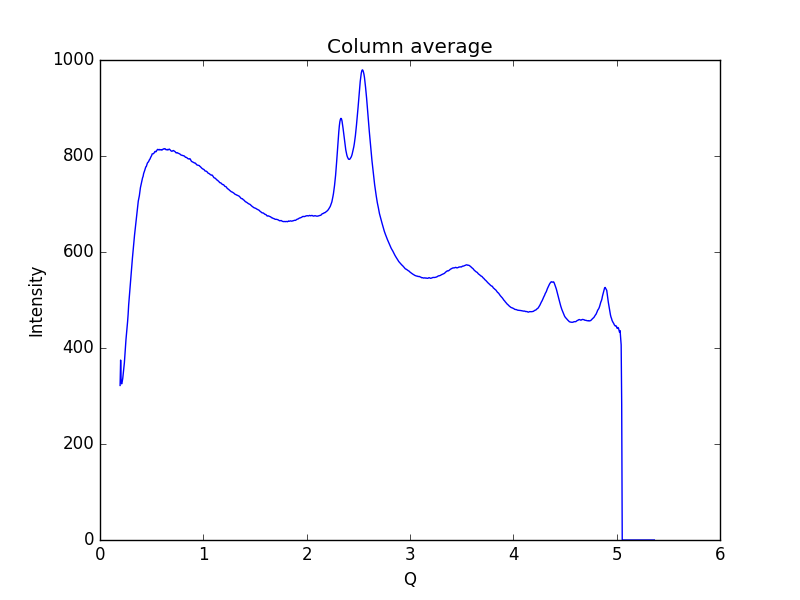

Source data for this figure (header and first rows):
0.19448614755544588, 322.013
0.1997, 374.8
0.2048, 328.9
0.21, 325.4
0.2152, 330.2
0.2204, 337.1
0.2255, 347.1
0.2307, 358.5
0.2359, 369.2
0.2411, 385.7
0.2462, 403.1
0.2514, 417.7
0.2566, 429.7
0.2618, 442.6
0.2669, 454.8
0.2721, 469.9
0.2773, 489.3
0.2825, 503.6
0.2876, 516.3
0.2928, 529.6
0.298, 543.6
0.3032, 559.6
0.3083, 573.7
0.3135, 586.5
0.3187, 599.3
0.3239, 610.8
0.329, 623.1
0.3342, 635.2
0.3394, 645.3
0.3446, 656.9
0.3497, 667.2
0.3549, 676
0.3601, 685.4
0.3653, 696.8
0.3704, 706
0.3756, 711.7
0.3808, 717.2
0.386, 726.1
0.3911, 734
0.3963, 739.3
0.4015, 744.2
0.4067, 750.7
0.4118, 754.5
0.417, 757.4
0.4222, 763.4
0.4274, 766.5
0.4325, 769.9
0.4377, 773.9
0.4429, 777.2
0.4481, 778.1
0.4532, 781.6
0.4584, 785.1
0.4636, 786.8
0.4688, 787.7
0.4739, 790
0.4791, 792.6
0.4843, 793.8
0.4895, 796.8
0.4946, 799
0.4998, 800.9
0.505, 804.4
... 939 more rows
